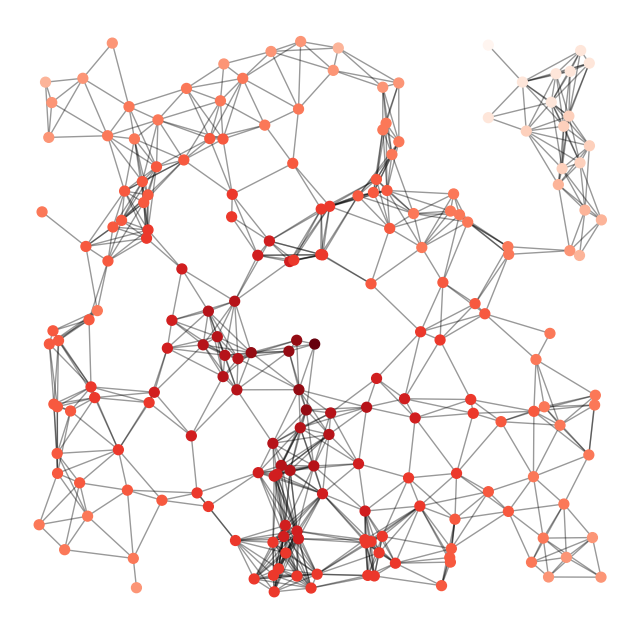

The matplotlib source for this figure:
import matplotlib.pyplot as plt
import networkx as nx

G = nx.random_geometric_graph(200, 0.125)
# position is stored as node attribute data for random_geometric_graph
pos = nx.get_node_attributes(G, 'pos')

# find node near center (0.5,0.5)
dmin = 1
ncenter = 0
for n in pos:
    x, y = pos[n]
    d = (x - 0.5)**2 + (y - 0.5)**2
    if d < dmin:
        ncenter = n
        dmin = d

# color by path length from node near center
p = dict(nx.single_source_shortest_path_length(G, ncenter))

plt.figure(figsize=(8, 8))
nx.draw_networkx_edges(G, pos, nodelist=[ncenter], alpha=0.4)
nx.draw_networkx_nodes(G, pos, nodelist=list(p.keys()),
                       node_size=50,
                       node_color=list(p.values()),
                       cmap=plt.cm.Reds_r)

plt.xlim(-0.05, 1.05)
plt.ylim(-0.05, 1.05)
plt.axis('off')
plt.show()
